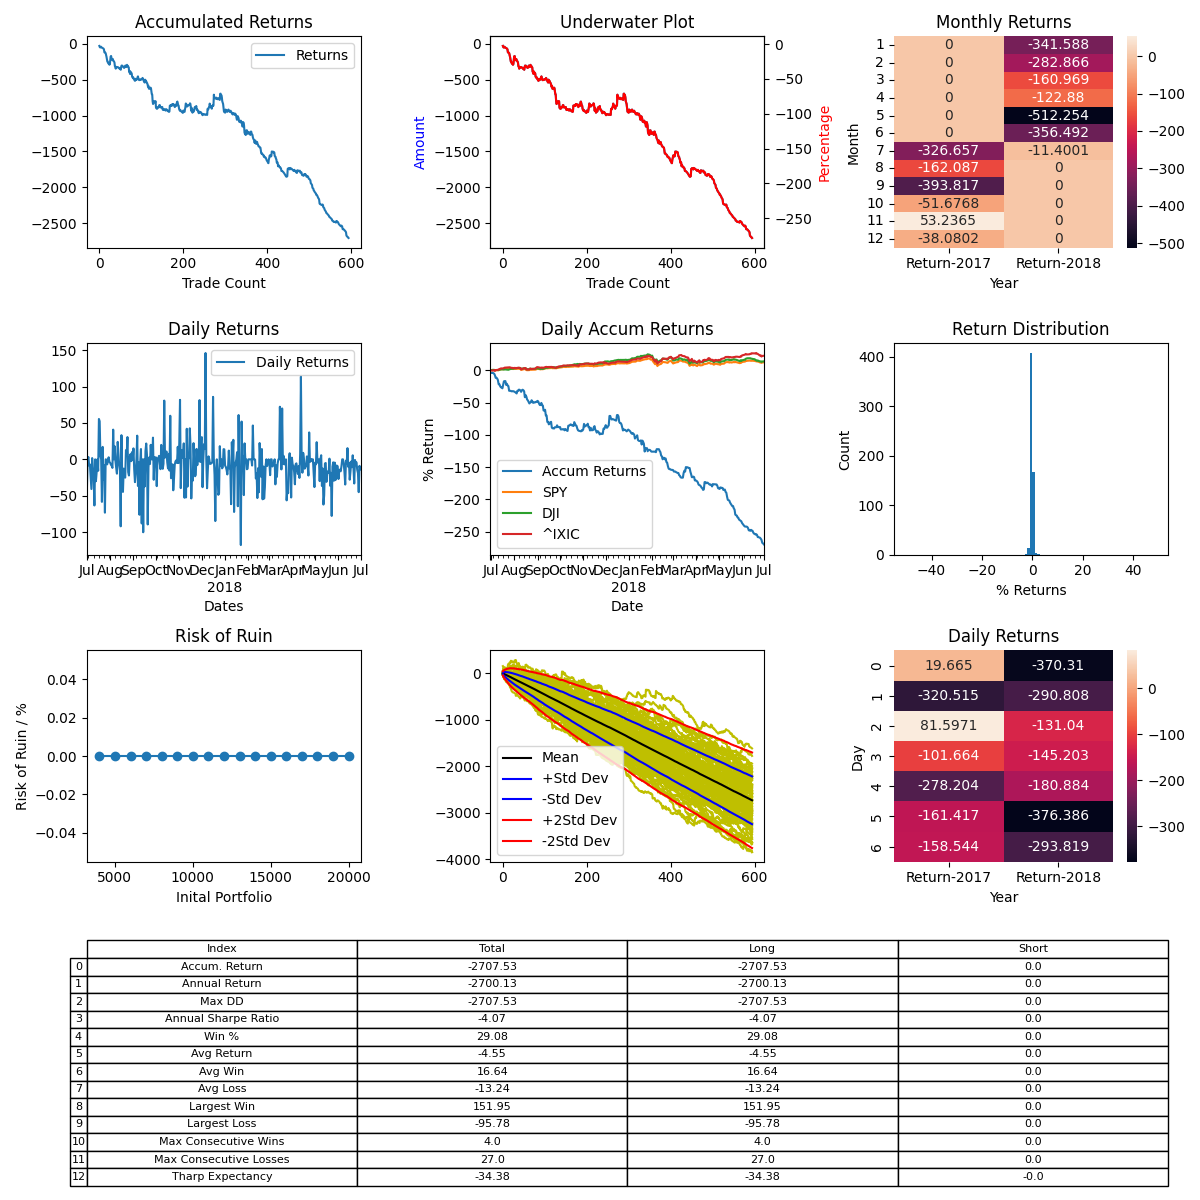

The table this chart was drawn from, first rows:
, Entry Time, Exit Time, Symbol, Direction, Entry, Exit
0, 2017-07-01 07:45:37-04:00, 2017-07-01 10:45:32-04:00, BTCUSD, LONG, 2507, 2453
1, 2017-07-01 15:00:37-04:00, 2017-07-01 17:15:32-04:00, BTCUSD, LONG, 2430, 2406
2, 2017-07-01 19:30:37-04:00, 2017-07-01 20:00:32-04:00, BTCUSD, LONG, 2426, 2426
3, 2017-07-01 23:45:37-04:00, 2017-07-02 08:15:32-04:00, BTCUSD, LONG, 2405, 2437
4, 2017-07-03 02:45:37-04:00, 2017-07-03 09:00:32-04:00, BTCUSD, LONG, 2500, 2523
5, 2017-07-04 09:15:37-04:00, 2017-07-04 11:00:32-04:00, BTCUSD, LONG, 2619, 2613
6, 2017-07-05 01:00:37-04:00, 2017-07-05 02:30:32-04:00, BTCUSD, LONG, 2565, 2566
7, 2017-07-05 14:15:37-04:00, 2017-07-05 23:15:32-04:00, BTCUSD, LONG, 2599, 2612
8, 2017-07-06 02:00:37-04:00, 2017-07-06 03:15:32-04:00, BTCUSD, LONG, 2601, 2607
9, 2017-07-06 11:30:37-04:00, 2017-07-06 14:00:32-04:00, BTCUSD, LONG, 2590, 2595
10, 2017-07-06 18:15:37-04:00, 2017-07-06 19:30:32-04:00, BTCUSD, LONG, 2598, 2606
11, 2017-07-06 21:00:37-04:00, 2017-07-06 23:15:32-04:00, BTCUSD, LONG, 2606, 2591
12, 2017-07-07 04:45:37-04:00, 2017-07-07 18:45:32-04:00, BTCUSD, LONG, 2569, 2479
13, 2017-07-08 14:45:37-04:00, 2017-07-08 17:45:32-04:00, BTCUSD, LONG, 2526, 2545
14, 2017-07-09 06:45:37-04:00, 2017-07-09 10:00:32-04:00, BTCUSD, LONG, 2552, 2552
15, 2017-07-09 21:45:37-04:00, 2017-07-10 04:15:32-04:00, BTCUSD, LONG, 2515, 2514
16, 2017-07-10 11:45:37-04:00, 2017-07-10 20:00:32-04:00, BTCUSD, LONG, 2383, 2336
17, 2017-07-11 01:30:37-04:00, 2017-07-11 02:00:32-04:00, BTCUSD, LONG, 2345, 2300
18, 2017-07-11 15:30:37-04:00, 2017-07-11 22:00:32-04:00, BTCUSD, LONG, 2335, 2261
19, 2017-07-13 08:15:37-04:00, 2017-07-13 12:45:32-04:00, BTCUSD, LONG, 2389, 2336
20, 2017-07-13 15:30:37-04:00, 2017-07-13 17:30:32-04:00, BTCUSD, LONG, 2327, 2336
21, 2017-07-14 03:30:37-04:00, 2017-07-14 08:00:32-04:00, BTCUSD, LONG, 2344, 2311
22, 2017-07-14 13:15:37-04:00, 2017-07-14 15:45:32-04:00, BTCUSD, LONG, 2204, 2199
23, 2017-07-14 16:00:37-04:00, 2017-07-14 20:15:32-04:00, BTCUSD, LONG, 2175, 2211
24, 2017-07-16 06:45:37-04:00, 2017-07-16 07:30:32-04:00, BTCUSD, LONG, 1921, 1884
25, 2017-07-16 19:00:37-04:00, 2017-07-16 21:45:32-04:00, BTCUSD, LONG, 1933, 1964
26, 2017-07-17 11:45:37-04:00, 2017-07-17 17:00:32-04:00, BTCUSD, LONG, 2048, 2174
27, 2017-07-18 00:00:37-04:00, 2017-07-18 08:30:32-04:00, BTCUSD, LONG, 2165, 2291
28, 2017-07-19 21:45:37-04:00, 2017-07-20 02:30:32-04:00, BTCUSD, LONG, 2315, 2339
29, 2017-07-21 03:45:37-04:00, 2017-07-21 05:00:32-04:00, BTCUSD, LONG, 2771, 2705
30, 2017-07-21 12:15:37-04:00, 2017-07-21 13:45:32-04:00, BTCUSD, LONG, 2725, 2691
31, 2017-07-21 16:45:37-04:00, 2017-07-21 17:00:32-04:00, BTCUSD, LONG, 2649, 2637
32, 2017-07-22 03:45:37-04:00, 2017-07-22 06:15:32-04:00, BTCUSD, LONG, 2749, 2813
33, 2017-07-23 18:00:37-04:00, 2017-07-23 19:00:32-04:00, BTCUSD, LONG, 2777, 2737
34, 2017-07-23 21:00:37-04:00, 2017-07-24 00:30:32-04:00, BTCUSD, LONG, 2766, 2764
35, 2017-07-24 12:00:37-04:00, 2017-07-24 19:15:32-04:00, BTCUSD, LONG, 2762, 2756
36, 2017-07-25 04:00:37-04:00, 2017-07-25 04:15:32-04:00, BTCUSD, LONG, 2691, 2669
37, 2017-07-25 04:30:37-04:00, 2017-07-25 09:45:32-04:00, BTCUSD, LONG, 2681, 2561
38, 2017-07-25 10:15:37-04:00, 2017-07-25 11:30:32-04:00, BTCUSD, LONG, 2586, 2581
39, 2017-07-27 06:30:37-04:00, 2017-07-27 12:15:32-04:00, BTCUSD, LONG, 2586, 2534
40, 2017-07-27 15:30:37-04:00, 2017-07-27 18:45:32-04:00, BTCUSD, LONG, 2564, 2645
41, 2017-07-28 12:15:37-04:00, 2017-07-28 14:00:32-04:00, BTCUSD, LONG, 2763, 2761
42, 2017-07-29 04:15:37-04:00, 2017-07-29 05:30:32-04:00, BTCUSD, LONG, 2739, 2755
43, 2017-07-30 03:30:37-04:00, 2017-07-30 09:45:32-04:00, BTCUSD, LONG, 2641, 2665
44, 2017-07-31 05:00:37-04:00, 2017-07-31 11:15:32-04:00, BTCUSD, LONG, 2748, 2767
45, 2017-07-31 12:15:37-04:00, 2017-07-31 13:45:32-04:00, BTCUSD, LONG, 2776, 2781
46, 2017-08-01 01:15:37-04:00, 2017-08-01 02:15:32-04:00, BTCUSD, LONG, 2892, 2896
47, 2017-08-02 20:45:37-04:00, 2017-08-02 23:00:32-04:00, BTCUSD, LONG, 2717, 2713
48, 2017-08-03 06:45:37-04:00, 2017-08-03 13:15:32-04:00, BTCUSD, LONG, 2741, 2760
49, 2017-08-03 20:45:37-04:00, 2017-08-03 22:45:32-04:00, BTCUSD, LONG, 2790, 2779
50, 2017-08-04 05:30:37-04:00, 2017-08-04 06:00:32-04:00, BTCUSD, LONG, 2841, 2845
51, 2017-08-04 13:45:37-04:00, 2017-08-04 14:00:32-04:00, BTCUSD, LONG, 2855, 2852
52, 2017-08-05 12:15:37-04:00, 2017-08-07 14:00:32-04:00, BTCUSD, LONG, 3204, 3354
53, 2017-08-07 16:30:37-04:00, 2017-08-08 06:15:32-04:00, BTCUSD, LONG, 3356, 3436
54, 2017-08-08 15:30:37-04:00, 2017-08-08 19:15:32-04:00, BTCUSD, LONG, 3437, 3450
55, 2017-08-09 10:45:37-04:00, 2017-08-09 12:00:32-04:00, BTCUSD, LONG, 3268, 3286
56, 2017-08-09 20:30:37-04:00, 2017-08-09 23:15:32-04:00, BTCUSD, LONG, 3350, 3333
57, 2017-08-10 05:45:37-04:00, 2017-08-10 06:00:32-04:00, BTCUSD, LONG, 3413, 3413
58, 2017-08-10 10:45:37-04:00, 2017-08-10 12:30:32-04:00, BTCUSD, LONG, 3435, 3438
59, 2017-08-10 15:30:37-04:00, 2017-08-10 16:45:32-04:00, BTCUSD, LONG, 3424, 3416
... 535 more rows
